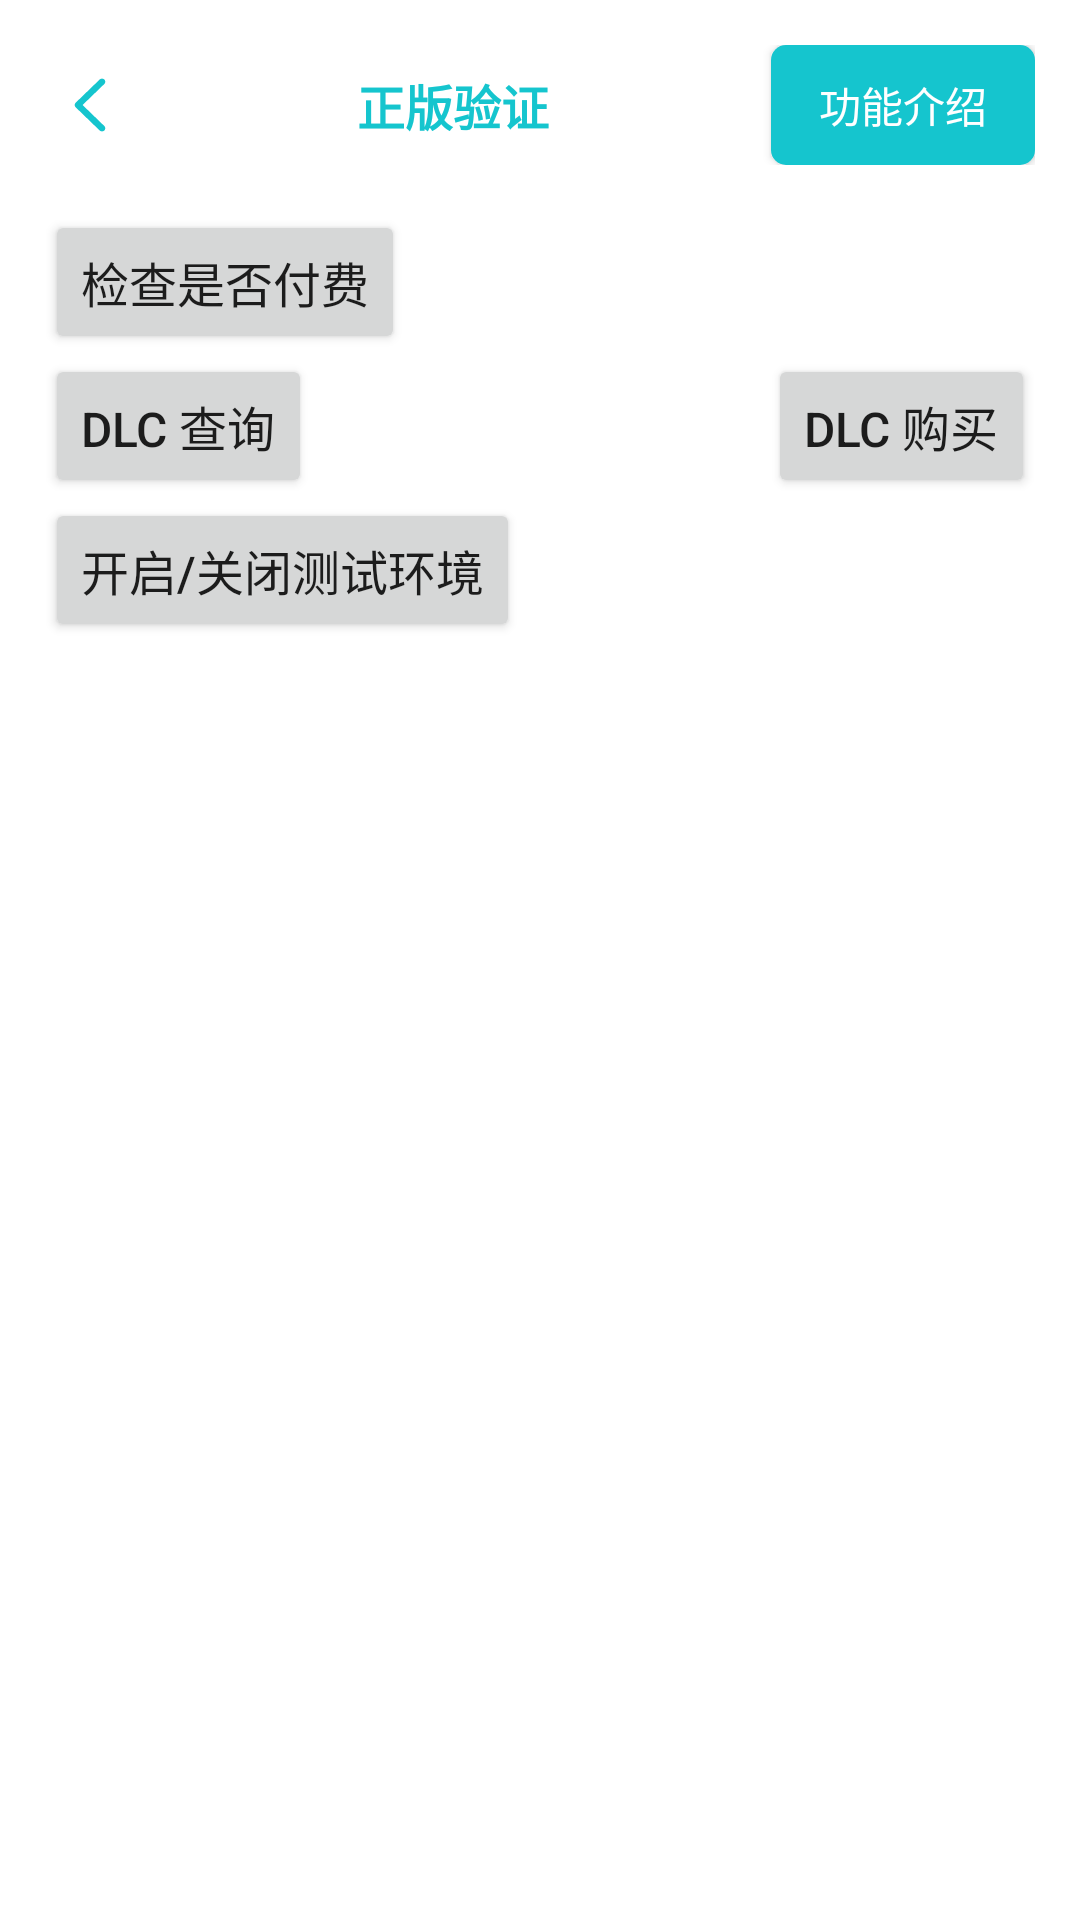

Produce the Android XML layout that renders to this screen, including the resource entries it uses.
<!-- AndroidManifest.xml: application theme Theme.TDS_Android_Demo -->
<!-- res/layout/genuine_verify_fragment.xml -->
<androidx.constraintlayout.widget.ConstraintLayout
    xmlns:android="http://schemas.android.com/apk/res/android"
    xmlns:app="http://schemas.android.com/apk/res-auto"
    android:layout_width="match_parent"
    android:layout_height="match_parent"
    android:clickable="true"
    android:background="@color/white">

    <androidx.constraintlayout.widget.ConstraintLayout
        android:id="@+id/top_bar"
        android:layout_width="match_parent"
        android:layout_height="wrap_content"
        app:layout_constraintTop_toTopOf="parent"
        app:layout_constraintStart_toStartOf="parent"
        android:padding="15dp">


        <ImageButton
            android:id="@+id/close_button"
            android:layout_width="30dp"
            android:layout_height="30dp"
            android:src="@mipmap/back"
            android:background="@android:color/transparent"
            app:layout_constraintTop_toTopOf="parent"
            app:layout_constraintStart_toStartOf="parent"
            app:layout_constraintBottom_toBottomOf="parent"
            />

        <TextView
            android:layout_width="wrap_content"
            android:layout_height="wrap_content"
            app:layout_constraintTop_toTopOf="parent"
            app:layout_constraintBottom_toBottomOf="parent"
            app:layout_constraintStart_toEndOf="@id/close_button"
            app:layout_constraintEnd_toStartOf="@id/intro_button"
            android:text="正版验证"
            android:textStyle="bold"
            android:textColor="@color/TapTap"
            android:textSize="16sp"/>

        <Button
            android:id="@+id/intro_button"
            android:layout_width="wrap_content"
            android:layout_height="40dp"
            android:text="功能介绍"
            android:textSize="14sp"
            android:textColor="@color/white"
            android:background="@drawable/box_shape"
            app:layout_constraintTop_toTopOf="parent"
            app:layout_constraintBottom_toBottomOf="parent"
            app:layout_constraintEnd_toEndOf="parent"/>


    </androidx.constraintlayout.widget.ConstraintLayout>

    <Button
        android:id="@+id/check_pay"
        android:text="检查是否付费"
        style="@style/button_style"
        android:layout_marginLeft="15dp"
        app:layout_constraintStart_toStartOf="parent"
        app:layout_constraintTop_toBottomOf="@id/top_bar"/>

    <Button
        android:id="@+id/search"
        android:text="DLC 查询"
        style="@style/button_style"
        android:layout_marginLeft="15dp"
        app:layout_constraintStart_toStartOf="parent"
        app:layout_constraintTop_toBottomOf="@id/check_pay"/>

    <Button
        android:id="@+id/pay_dlc"
        android:text="DLC 购买"
        style="@style/button_style"
        android:layout_marginRight="15dp"
        app:layout_constraintEnd_toEndOf="parent"
        app:layout_constraintTop_toBottomOf="@id/check_pay"/>

    <Button
        android:id="@+id/test_environment"
        android:text="开启/关闭测试环境"
        style="@style/button_style"
        android:layout_marginLeft="15dp"
        app:layout_constraintStart_toStartOf="parent"
        app:layout_constraintTop_toBottomOf="@id/search"/>





</androidx.constraintlayout.widget.ConstraintLayout>
<!-- resources referenced by this layout -->
<resources>
  <color name="TapTap">#15c5ce</color>
  <color name="white">#FFFFFFFF</color>
  <!-- drawable box_shape (drawable) -->
  <?xml version="1.0" encoding="utf-8"?>
  <shape xmlns:android="http://schemas.android.com/apk/res/android"
      android:shape="rectangle">
       <solid android:color="@color/TapTap"/>
       <corners android:radius="5dp"/>
  </shape>
  <!-- mipmap back: png bitmap (mipmap-xxhdpi, 799 bytes) -->
  <style name="button_style">
          <item name="android:layout_width">wrap_content</item>
          <item name="android:layout_height">wrap_content</item>
          <item name="android:textSize">16sp</item>
      </style>
  <style name="Theme.TDS_Android_Demo" parent="Theme.MaterialComponents.DayNight.NoActionBar">
          
          <item name="colorPrimary">@color/TapTap</item>
          <item name="colorPrimaryVariant">@color/TapTap</item>
          <item name="colorOnPrimary">@color/white</item>
          
          <item name="colorSecondary">@color/teal_200</item>
          <item name="colorSecondaryVariant">@color/teal_700</item>
          <item name="colorOnSecondary">@color/black</item>
          
          <item name="android:statusBarColor" tools:targetApi="l">?attr/colorPrimaryVariant</item>
          
      </style>
  <color name="teal_200">#FF03DAC5</color>
  <color name="teal_700">#FF018786</color>
  <color name="black">#FF000000</color>
</resources>
